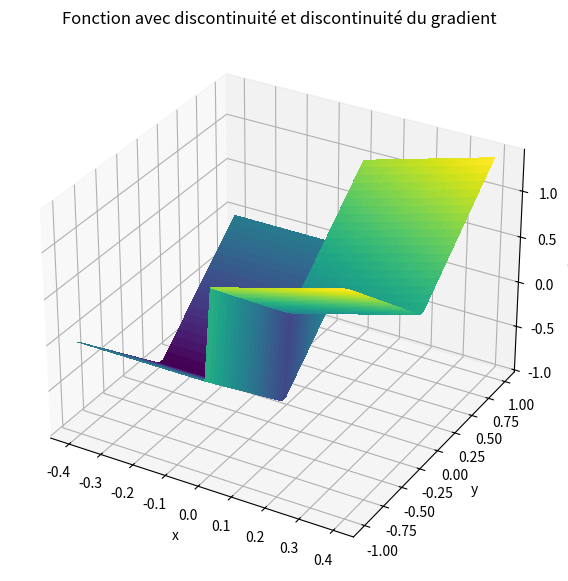
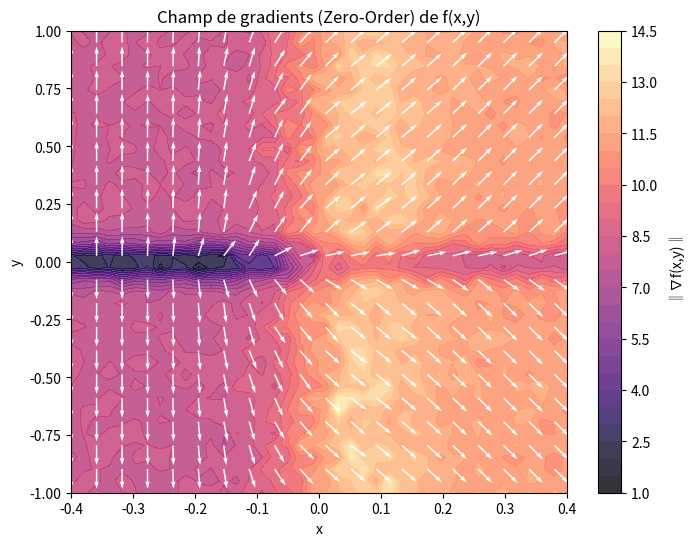
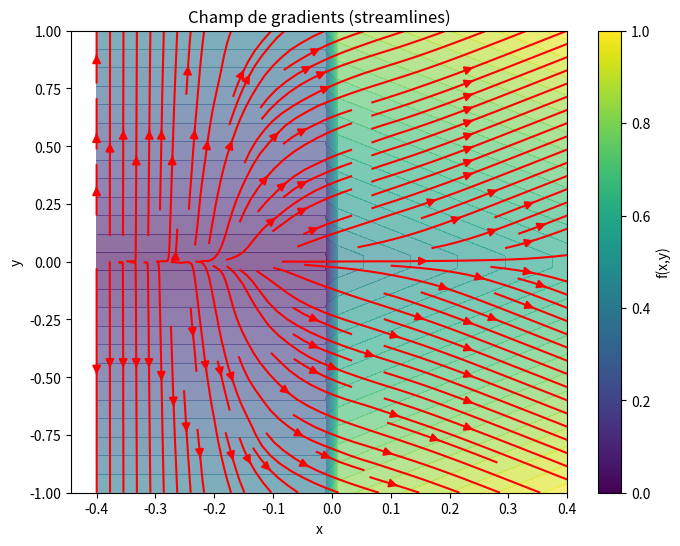

The script that saved these images, in order:
import numpy as np
import matplotlib.pyplot as plt

sigma = 0.1
M = 500
Ns = 500
rng = np.random.default_rng()
L = 3


def f2(x, y):
    return np.where(x >= 0, x + np.abs(y), -1 + np.abs(y))


def grad_f2(Xs):
    x = Xs[:, 0]
    y = Xs[:, 1]
    dfdx = np.where(x > 0, 1.0, 0.0)
    dfdy = np.where(y > 0, 1.0, -1.0)
    return np.stack((dfdx, dfdy), axis=1)


def gaussian_density(omega, sigma):
    omega = np.asarray(omega)
    norm_sq = np.sum(omega**2, axis=-1)
    const = 1.0 / (2 * np.pi * sigma**2)
    return const * np.exp(-norm_sq / (2 * sigma**2))


def zo_gradient_2d(f, x, y):
    X = np.array([x, y])
    omegas = rng.normal(0, sigma, size=(M, 2))
    Xs = X + omegas
    f_vals = f(Xs[:, 0], Xs[:, 1])
    weights = -omegas / (sigma**2)
    grad_est = -(f_vals[:, None] * weights).mean(axis=0)
    return grad_est


def fo_gradient_2d(f, x, y):
    X = np.array([x, y])
    omegas = rng.normal(0, sigma, size=(M, 2))
    Xs = X + omegas
    grads = grad_f2(Xs)
    p_vals = gaussian_density(omegas, sigma)
    grads_vals = grads * p_vals[:, None]
    y_s = rng.uniform(-L, L, size=Ns)
    z = np.stack((np.zeros_like(y_s), y_s), axis=1)
    p_surface = gaussian_density(z - X, sigma)
    surf_term = np.array([1.0, 0.0]) * (2 * L / Ns) * np.sum(p_surface)
    return grads_vals.mean(0) + surf_term


def bi_gradient_2d(f, x, y):
    X = np.array([x, y])
    y_s = rng.uniform(-L, L, size=Ns)
    z = np.stack((np.zeros_like(y_s), y_s), axis=1)
    p_surface = gaussian_density(z - X, sigma)
    surf_term = np.array([1.0, 0.0]) * (2 * L / Ns) * np.sum(p_surface)
    return grad_f2(X) + surf_term


Xmin = -0.4
Xmax = 0.4
xv = np.linspace(Xmin, Xmax, 40)
yv = np.linspace(-1, 1, 40)
X, Y = np.meshgrid(xv, yv)

U = np.zeros_like(X)
V = np.zeros_like(Y)

for i in range(X.shape[0]):
    for j in range(X.shape[1]):
        grad = fo_gradient_2d(f2, X[i, j], Y[i, j])
        U[i, j], V[i, j] = grad[0], grad[1]

Z = f2(X, Y)

fig = plt.figure(figsize=(10, 7))
ax = fig.add_subplot(111, projection="3d")
ax.plot_surface(X, Y, Z, cmap="viridis", linewidth=0, antialiased=False)
ax.set_title("Fonction avec discontinuité et discontinuité du gradient")
ax.set_xlabel("x")
ax.set_ylabel("y")
ax.set_zlabel("f(x,y)")
plt.show()

fig, ax = plt.subplots(figsize=(8, 6))
cont = ax.contourf(X, Y, np.sqrt(U**2 + V**2), levels=30, cmap="magma", alpha=0.8)
step = 2
norm = np.sqrt(U**2 + V**2)
Udir = U / (norm + 1e-8)
Vdir = V / (norm + 1e-8)
ax.quiver(
    X[::step, ::step],
    Y[::step, ::step],
    Udir[::step, ::step],
    Vdir[::step, ::step],
    color="white",
    scale=25,
)
ax.set_xlabel("x")
ax.set_ylabel("y")
ax.set_title("Champ de gradients (Zero-Order) de f(x,y)")
plt.colorbar(cont, ax=ax, label="‖∇f(x,y)‖")
plt.show()

plt.figure(figsize=(8, 6))
plt.contourf(X, Y, Z, levels=30, cmap="viridis", alpha=0.6)
plt.streamplot(X, Y, U, V, color="red", density=1.2, arrowsize=1.2)
plt.xlabel("x")
plt.ylabel("y")
plt.title("Champ de gradients (streamlines)")
plt.colorbar(label="f(x,y)")
plt.show()
